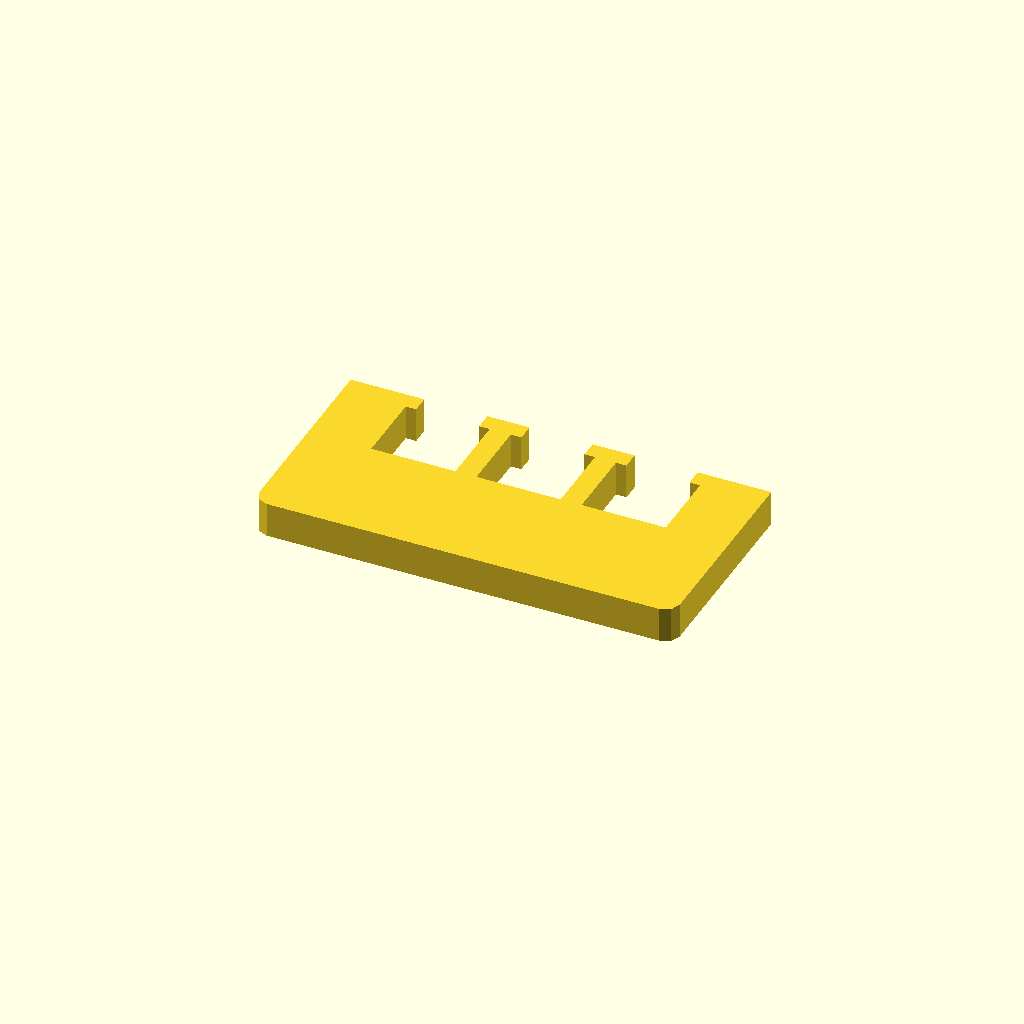
Cell 1: rendered with the file's own defaults.
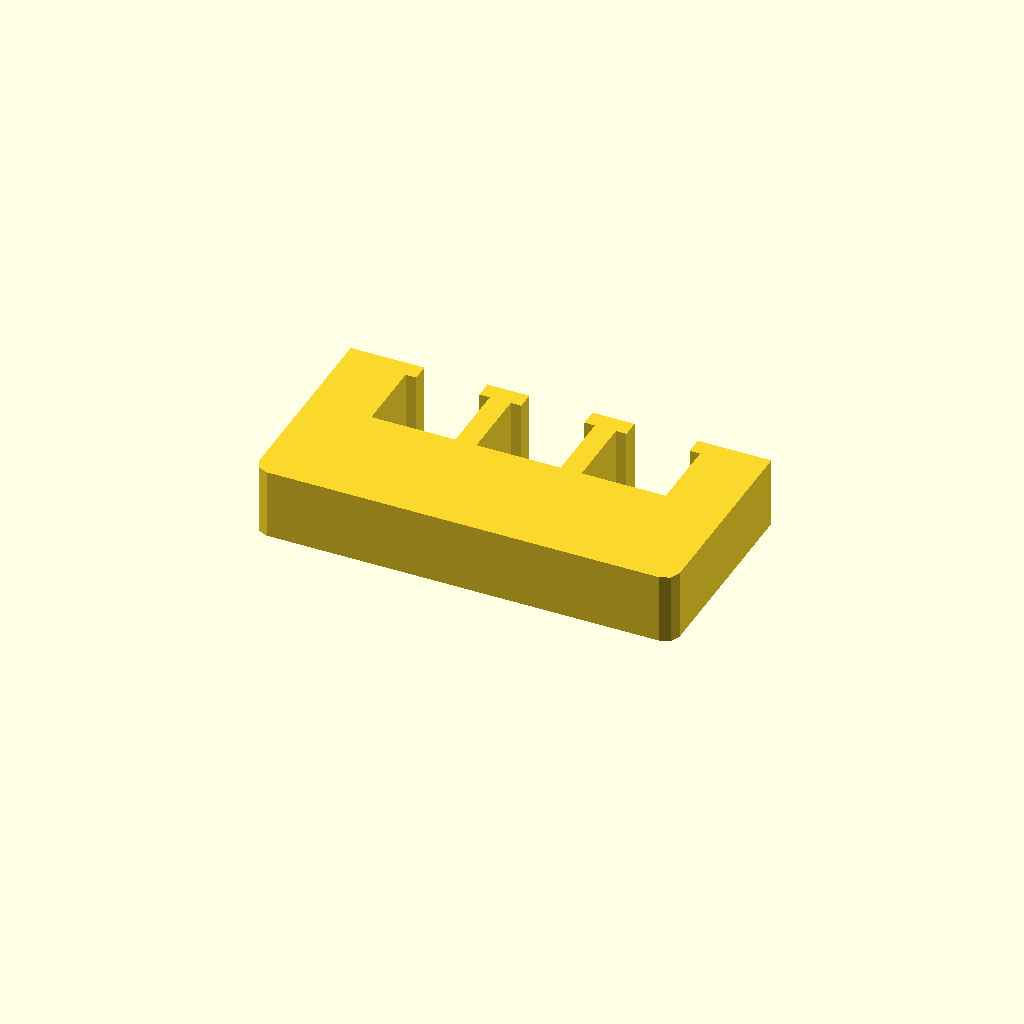
Cell 2: profile_height = 20 (everything else at default).
One fixed orthographic camera (rotation 55°, 0°, 25°; colour scheme Cornfield) for every cell.
OpenSCAD source file optional_data/data/sketch1/overslots/part_0067.scad:
$fn = 32;

// ----------------------------------------------------------------------
// Oversize slot bar: 120 mm bar with 3 oversize windows
// ----------------------------------------------------------------------

// --- parameters (mm) ---
profile_height = 10;      // extrusion height
profile_points = 32;      // points of the closed outline

profile = [[0, 4], [1.172, 1.172], [4, 0], [116, 0], [118.828, 1.172], [120, 4], [120, 60], [99, 60], [99, 55], [102, 55], [102, 34], [78, 34], [78, 55], [81, 55], [81, 60], [69, 60], [69, 55], [72, 55], [72, 34], [48, 34], [48, 55], [51, 55], [51, 60], [39, 60], [39, 55], [42, 55], [42, 34], [18, 34], [18, 55], [21, 55], [21, 60], [0, 60]];  // single closed polygon, 32 points, counter clockwise

// --- the one profile operation ---
linear_extrude(height = profile_height) polygon(points = profile);
Customizer parameters (derived from the source; name, type, default, range or options):
profile_height: number, default 10
profile_points: number, default 32
